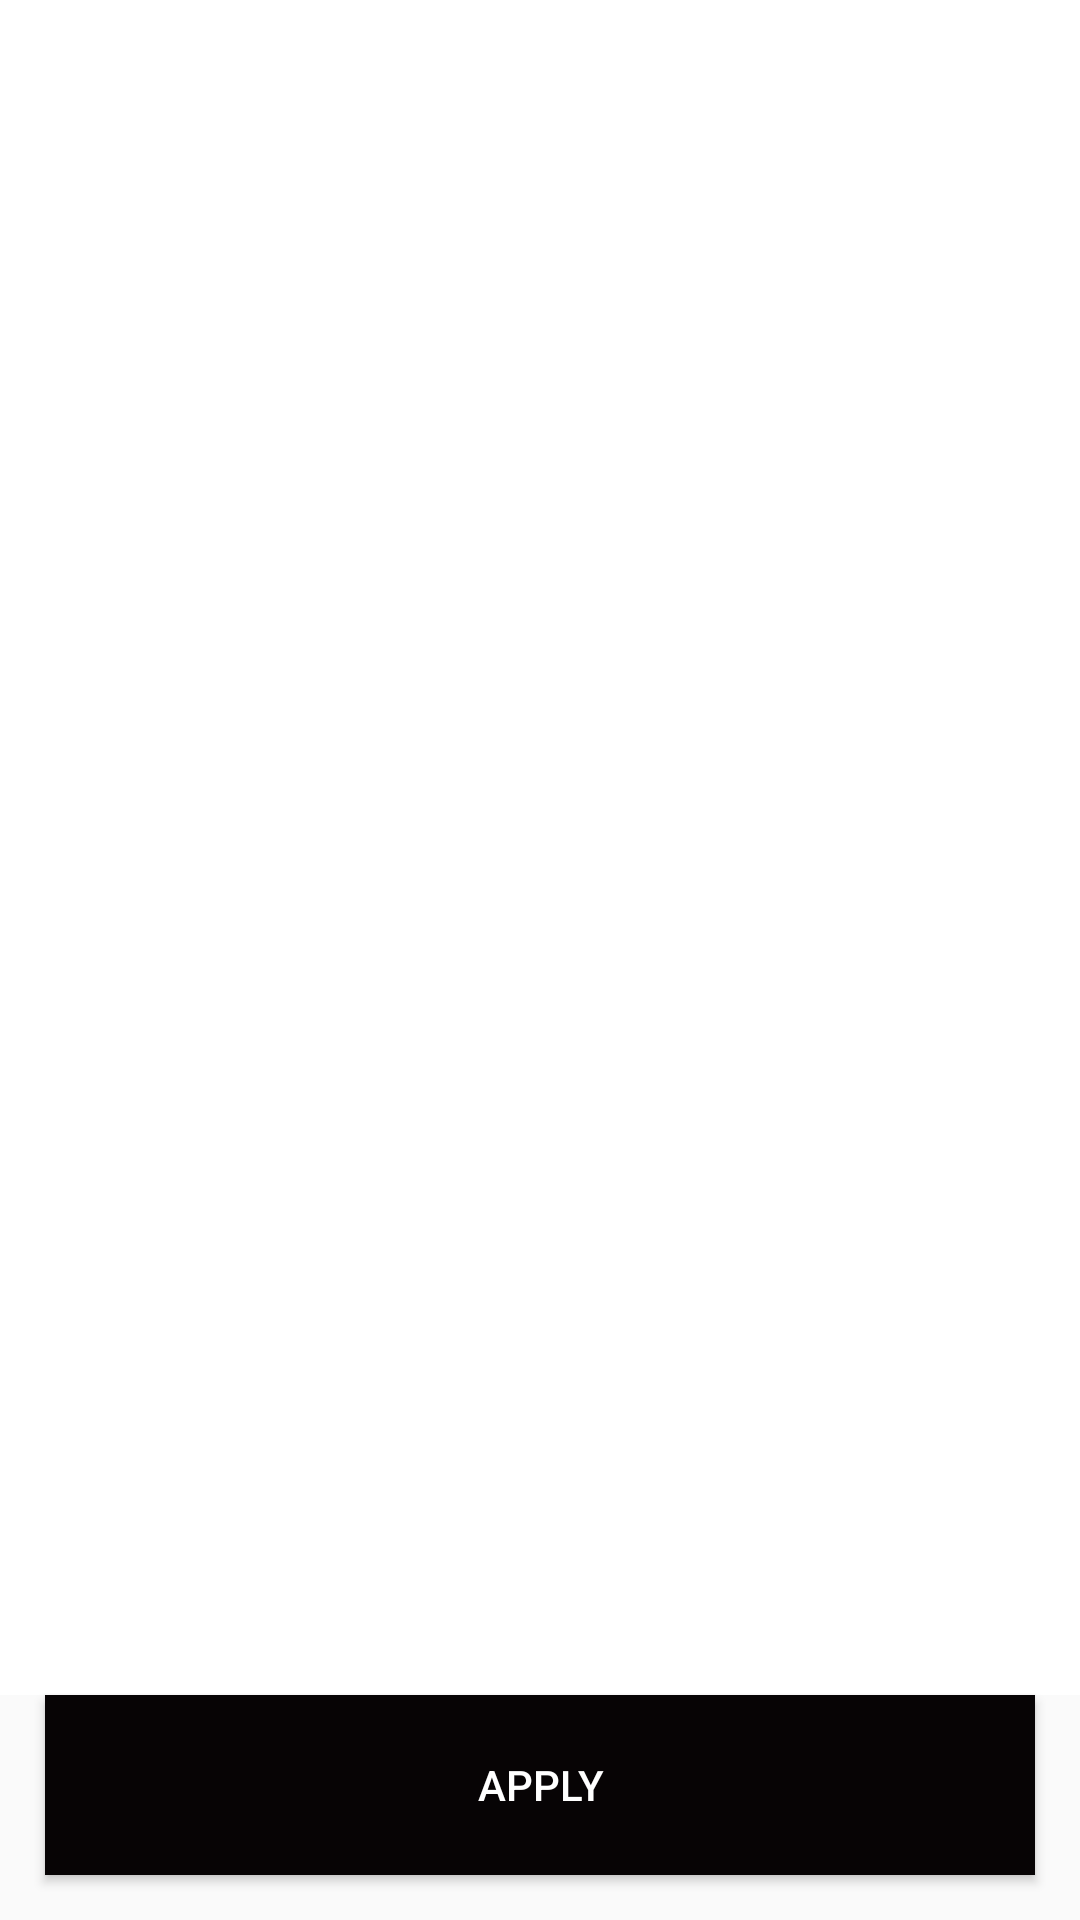

Reconstruct the res/layout file that produces this screen, plus the resources it refers to.
<!-- AndroidManifest.xml: application theme AppTheme -->
<!-- res/layout/activity_filter.xml -->
<?xml version="1.0" encoding="utf-8"?>
<layout xmlns:android="http://schemas.android.com/apk/res/android">

    <RelativeLayout
        android:layout_width="match_parent"
        android:layout_height="match_parent">

        <androidx.recyclerview.widget.RecyclerView
            android:id="@+id/filter_recycler_main"
            android:layout_width="match_parent"
            android:layout_height="match_parent"
            android:layout_above="@+id/btnApply"
            android:background="#FFFFFF" />

        <Button
            android:id="@+id/btnApply"
            android:layout_width="match_parent"
            android:layout_height="60dp"
            android:layout_alignParentBottom="true"
            android:layout_marginLeft="15dp"
            android:layout_marginRight="15dp"
            android:layout_marginBottom="15dp"
            android:background="@color/colorAccent"
            android:text="Apply"
            android:textColor="@color/colorPrimary" />
    </RelativeLayout>
</layout>
<!-- resources referenced by this layout -->
<resources>
  <color name="colorAccent">#070405</color>
  <color name="colorPrimary">#FFFFFF</color>
  <style name="AppTheme" parent="Theme.AppCompat.Light">
          <item name="colorPrimary">@color/colorPrimary</item>
          <item name="colorPrimaryDark">@color/colorPrimaryDark</item>
          <item name="colorAccent">@color/colorAccent</item>
      </style>
  <color name="colorPrimaryDark">#DBDBDD</color>
</resources>
